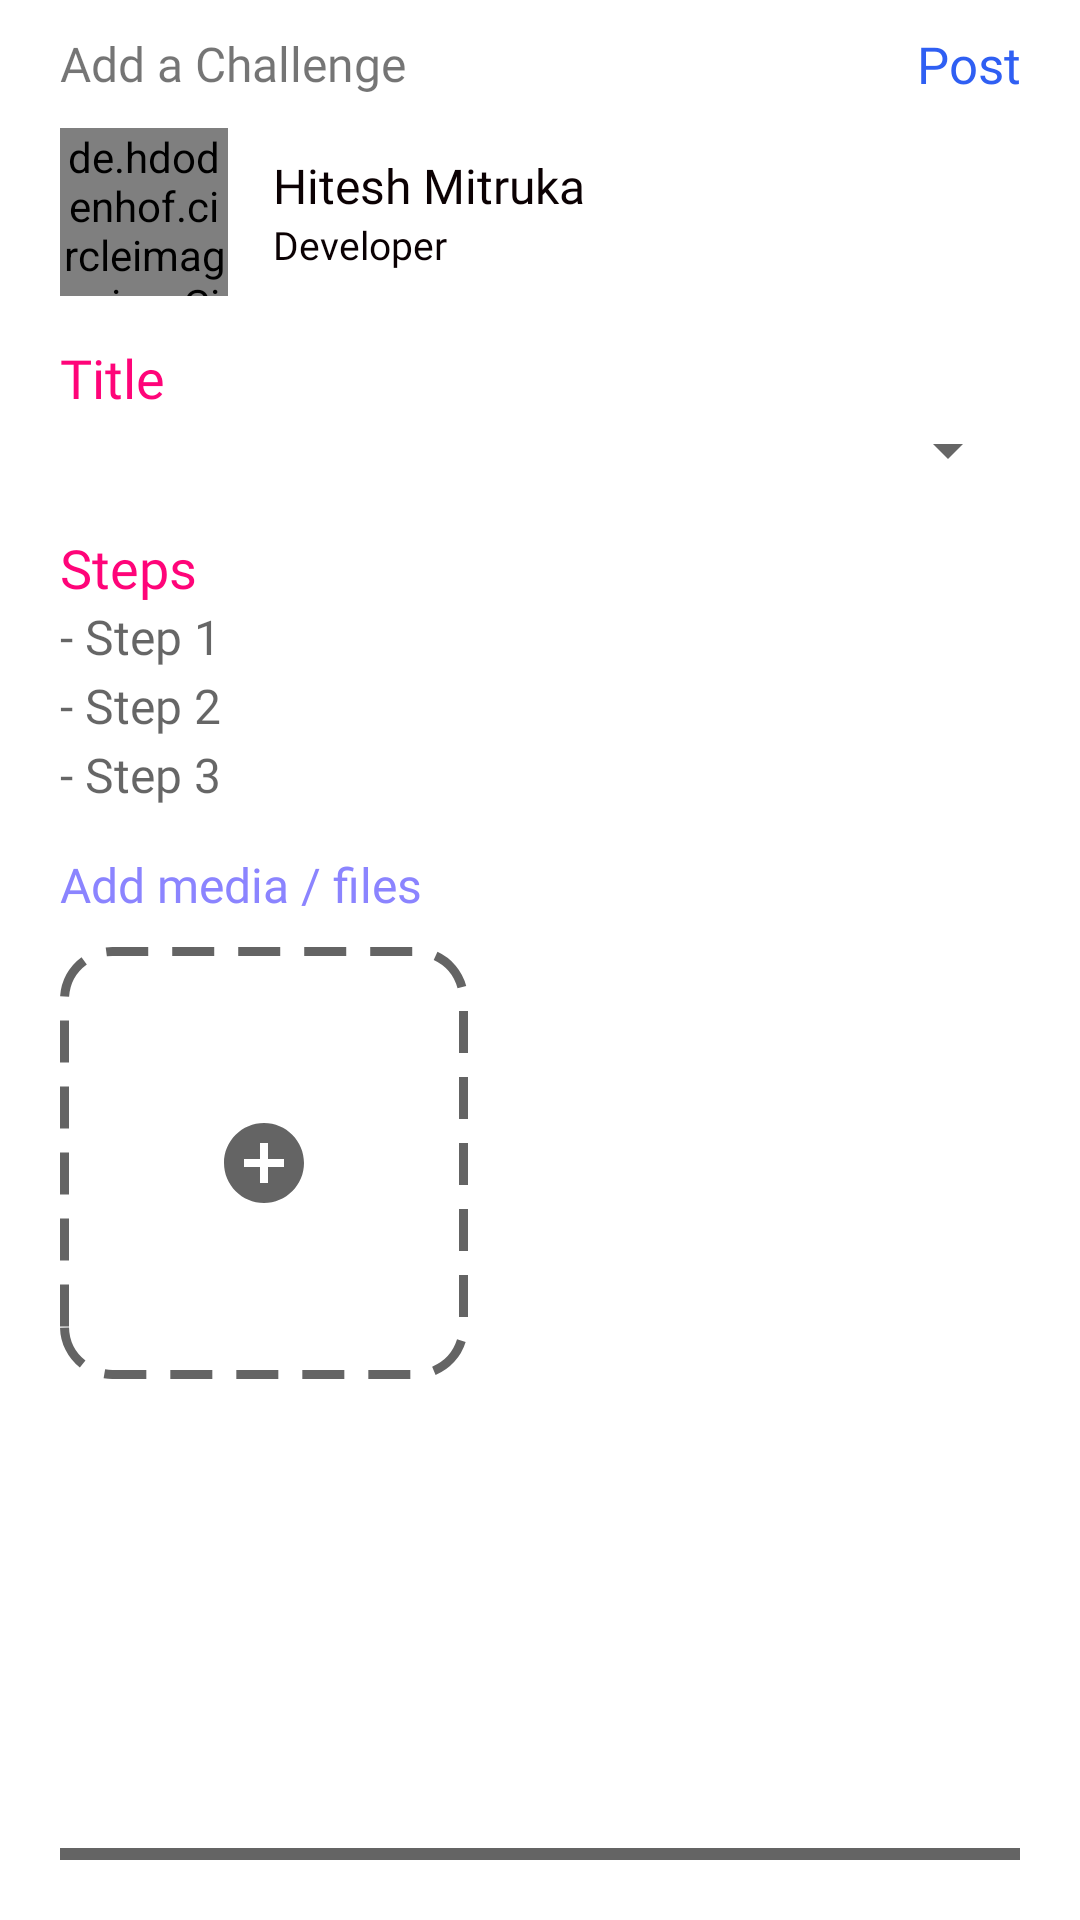

Android layout source for this screen:
<!-- AndroidManifest.xml: application theme Theme.Cosapa -->
<!-- res/layout/fragment_add_challenge.xml -->
<?xml version="1.0" encoding="utf-8"?>
<androidx.constraintlayout.widget.ConstraintLayout xmlns:android="http://schemas.android.com/apk/res/android"
    xmlns:app="http://schemas.android.com/apk/res-auto"
    xmlns:tools="http://schemas.android.com/tools"
    android:id="@+id/root"
    android:layout_width="match_parent"
    android:layout_height="match_parent"
    tools:context=".fragments.home.AddChallenge">

    <LinearLayout
        android:id="@+id/ll1"
        android:layout_width="match_parent"
        android:layout_height="wrap_content"
        android:layout_marginHorizontal="20dp"
        android:layout_marginTop="10dp"
        android:gravity="center"
        android:orientation="horizontal"
        app:layout_constraintTop_toTopOf="parent">

        <TextView
            android:layout_width="0dp"
            android:layout_height="wrap_content"
            android:layout_weight="1"
            android:fontFamily="@font/poppins_bold"
            android:text="@string/add_a_challenge"
            android:textSize="16sp" />

        <TextView
            android:id="@+id/post"
            android:layout_width="0dp"
            android:layout_height="wrap_content"
            android:layout_weight="1"
            android:fontFamily="@font/poppins_bold"
            android:text="@string/post"
            android:textAlignment="textEnd"
            android:textColor="#2F5FF3"
            android:textSize="17sp" />

    </LinearLayout>

    <LinearLayout
        android:id="@+id/ll2"
        android:layout_width="match_parent"
        android:layout_height="wrap_content"
        android:layout_marginHorizontal="20dp"
        android:layout_marginTop="10dp"
        android:orientation="horizontal"
        app:layout_constraintTop_toBottomOf="@id/ll1">

        <de.hdodenhof.circleimageview.CircleImageView
            android:id="@+id/dp"
            android:layout_width="56dp"
            android:layout_height="56dp"
            android:layout_gravity="center"
            android:src="@drawable/profilepic" />

        <LinearLayout
            android:layout_width="0dp"
            android:layout_height="wrap_content"
            android:layout_gravity="center"
            android:layout_marginStart="15dp"
            android:layout_weight="1"
            android:orientation="vertical">

            <TextView
                android:id="@+id/name"
                android:layout_width="match_parent"
                android:layout_height="wrap_content"
                android:fontFamily="@font/poppins_regular"
                android:text="Hitesh Mitruka"
                android:textColor="#0B0103"
                android:textSize="16sp" />

            <TextView
                android:id="@+id/position"
                android:layout_width="match_parent"
                android:layout_height="wrap_content"
                android:fontFamily="@font/poppinsmedium"
                android:text="Developer"
                android:textColor="#0B0103"
                android:textSize="13sp" />

        </LinearLayout>

    </LinearLayout>

    <LinearLayout
        android:id="@+id/ll3"
        android:layout_width="match_parent"
        android:layout_height="wrap_content"
        android:layout_marginHorizontal="20dp"
        android:layout_marginTop="15dp"
        android:orientation="vertical"
        app:layout_constraintTop_toBottomOf="@id/ll2">

        <TextView
            android:layout_width="match_parent"
            android:layout_height="wrap_content"
            android:fontFamily="@font/poppins_bold"
            android:gravity="center_vertical"
            android:text="@string/title"
            android:textColor="#ff0479"
            android:textSize="18sp" />

        

        <Spinner
            android:id="@+id/title_spinner"
            android:layout_width="match_parent"
            android:layout_height="wrap_content" />


    </LinearLayout>

    <LinearLayout
        android:id="@+id/ll4"
        android:layout_width="match_parent"
        android:layout_height="wrap_content"
        android:layout_marginHorizontal="20dp"
        android:layout_marginTop="15dp"
        android:orientation="vertical"
        app:layout_constraintTop_toBottomOf="@id/ll3">

        <TextView
            android:layout_width="match_parent"
            android:layout_height="wrap_content"
            android:fontFamily="@font/poppins_bold"
            android:gravity="center_vertical"
            android:text="@string/steps"
            android:textColor="#ff0479"
            android:textSize="18sp" />

        <EditText
            android:id="@+id/steps"
            android:layout_width="match_parent"
            android:layout_height="wrap_content"
            android:background="@null"
            android:fontFamily="@font/poppinsmedium"
            android:gravity="top"
            android:hint="@string/step_1_n_step_2_n_step_3"
            android:lineSpacingExtra="4dp"
            android:maxLines="5"
            android:textSize="16sp" />

    </LinearLayout>

    <LinearLayout
        android:id="@+id/ll5"
        android:layout_width="match_parent"
        android:layout_height="0dp"
        android:layout_marginHorizontal="20dp"
        android:layout_marginTop="15dp"
        android:orientation="vertical"
        android:paddingBottom="5dp"
        app:layout_constraintBottom_toTopOf="@id/progress"
        app:layout_constraintTop_toBottomOf="@id/ll4">

        <TextView
            android:layout_width="match_parent"
            android:layout_height="wrap_content"
            android:fontFamily="@font/poppins_bold"
            android:gravity="center_vertical"
            android:text="@string/add_media_files"
            android:textColor="#8B84FF"
            android:textSize="16sp" />

        <androidx.constraintlayout.widget.ConstraintLayout
            android:id="@+id/media_choose"
            android:layout_width="136dp"
            android:layout_height="144dp"
            android:layout_marginTop="10dp"
            android:background="@drawable/media_outline">

            <ImageView
                android:id="@+id/thumbnail"
                android:layout_width="wrap_content"
                android:layout_height="wrap_content"
                android:src="@drawable/ic_baseline_add_circle_24"
                app:layout_constraintBottom_toBottomOf="parent"
                app:layout_constraintEnd_toEndOf="parent"
                app:layout_constraintStart_toStartOf="parent"
                app:layout_constraintTop_toTopOf="parent" />

        </androidx.constraintlayout.widget.ConstraintLayout>

    </LinearLayout>

    <com.google.android.material.progressindicator.LinearProgressIndicator
        android:id="@+id/progress"
        android:layout_width="match_parent"
        android:layout_height="wrap_content"
        android:layout_marginHorizontal="20dp"
        android:layout_marginBottom="20dp"
        app:layout_constraintBottom_toBottomOf="parent"
        app:trackColor="#646464" />

</androidx.constraintlayout.widget.ConstraintLayout>
<!-- resources referenced by this layout -->
<resources>
  <!-- drawable ic_baseline_add_circle_24 (drawable) -->
  <vector android:height="32dp" android:tint="#646464"
      android:viewportHeight="24" android:viewportWidth="24"
      android:width="32dp" xmlns:android="http://schemas.android.com/apk/res/android">
      <path android:fillColor="@android:color/white" android:pathData="M12,2C6.48,2 2,6.48 2,12s4.48,10 10,10 10,-4.48 10,-10S17.52,2 12,2zM17,13h-4v4h-2v-4L7,13v-2h4L11,7h2v4h4v2z"/>
  </vector>
  <!-- drawable media_outline (drawable) -->
  <?xml version="1.0" encoding="utf-8"?>
  <shape xmlns:android="http://schemas.android.com/apk/res/android" android:shape="rectangle">
  
      <corners android:radius="16dp"/>
      <stroke android:dashGap="8dp" android:dashWidth="14dp" android:width="3dp" android:color="#646464"/>
  
  </shape>
  <!-- drawable profilepic: png bitmap (drawable, 16275 bytes) -->
  <string name="add_a_challenge">Add a Challenge</string>
  <string name="add_media_files">Add media / files</string>
  <string name="dumble_squat">Dumble squat</string>
  <string name="post">Post</string>
  <string name="step_1_n_step_2_n_step_3">- Step 1\n- Step 2\n- Step 3</string>
  <string name="steps">Steps</string>
  <string name="title">Title</string>
  <style name="Theme.Cosapa" parent="Theme.MaterialComponents.DayNight.NoActionBar">
          
          <item name="colorPrimary">@color/col1</item>
          <item name="colorPrimaryVariant">@color/col1</item>
          <item name="colorOnPrimary">@color/white</item>
          
          <item name="colorSecondary">@color/black</item>
          <item name="colorSecondaryVariant">@color/teal_700</item>
          <item name="colorOnSecondary">@color/black</item>
          
          <item name="android:statusBarColor" tools:targetApi="l">?attr/colorOnPrimary</item>
          <item name="android:windowLightStatusBar">true</item>
          
      </style>
  <color name="col1">#6C63FF</color>
  <color name="white">#FFFFFFFF</color>
  <color name="black">#FF000000</color>
  <color name="teal_700">#FF018786</color>
</resources>
